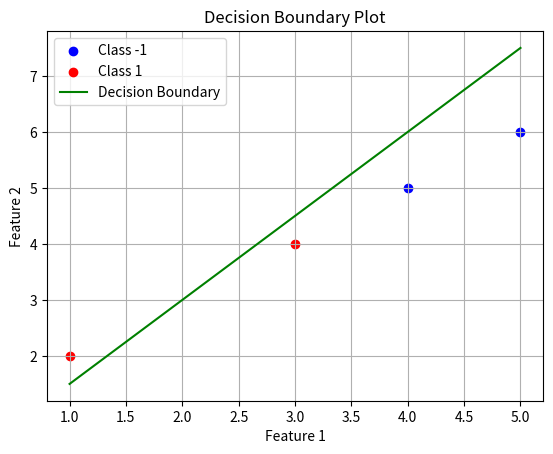

This figure's Python source:
import numpy as np
import  matplotlib.pyplot as plt
#using class
class Perceptron:
    def __init__(self,input) :
        self.weight=np.array([0,0])
        self.intercept=0
        
    def calc_weight_sum(self,input:np.array):
    
        weighted_sum=np.dot(input,self.weight)+self.intercept
        return weighted_sum
    def predict(self,input):
        weighted_sum=self.calc_weight_sum(input)
        percep_output=np.where(weighted_sum<0,-1,1)
        return percep_output
    def fit(self,input,target,epochs):
        for _ in range(epochs):
            for x, y in zip(input, target):
                output = self.predict(x)
                error = np.where(y != output, 1, 0) * y
                self.weight += x * error
                self.intercept += y

    def plot_decision_boundary(self, inputs:np.ndarray, targets:np.ndarray) -> None:
    # Generate data points for the decision boundary line
        x_vals = np.linspace(np.min(inputs[:, 0]), np.max(inputs[:, 0]), 100)
        y_vals = -(self.weight[0] / self.weight[1]) * x_vals - (self.intercept / self.weight[1])

        # Plot the data points
        classes = np.unique(targets)
        
        assert len(classes) == 2, "Only binary classification is supported"

        plt.scatter(inputs[targets == classes[0]][:, 0], inputs[targets == classes[0]][:, 1], c='b', label=f'Class {classes[0]}')
        plt.scatter(inputs[targets == classes[1]][:, 0], inputs[targets == classes[1]][:, 1], c='r', label=f'Class {classes[1]}')

        # Plot the decision boundary line
        plt.plot(x_vals, y_vals, 'g', label='Decision Boundary')

        plt.xlabel('Feature 1')
        plt.ylabel('Feature 2')
        plt.legend()
        plt.title('Decision Boundary Plot')
        plt.grid(True)
        plt.show()
         
if __name__ == "__main__":
        input_data = np.array([[1, 2], [3, 4], [5, 6], [4, 5]])
        target = np.array([1, 1, -1, -1])

        perceptron = Perceptron(input_data)

        epochs = 10
        perceptron.fit(input_data, target, epochs)
        perceptron.plot_decision_boundary(input_data, target)

        print("Updated weight:", perceptron.weight)
        print("Updated intercept:", perceptron.intercept)